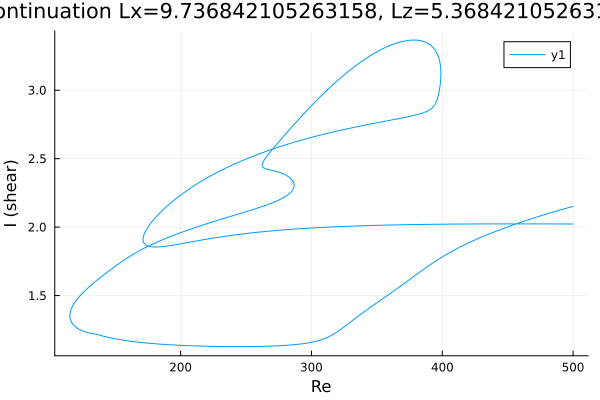

Values plotted in this chart, from the file beside it:
Re, shear
500.0, 2.152
498.9, 2.149
497.5, 2.145
496.1, 2.141
494.7, 2.137
493.2, 2.134
491.8, 2.13
490.4, 2.126
489, 2.122
487.6, 2.118
486.2, 2.114
484.8, 2.11
483.3, 2.106
481.9, 2.102
480.5, 2.098
479.1, 2.094
477.7, 2.09
476.3, 2.086
474.9, 2.081
473.4, 2.077
472, 2.073
470.6, 2.069
469.2, 2.064
467.8, 2.06
466.4, 2.056
465, 2.051
463.5, 2.047
462.1, 2.042
460.7, 2.038
459.3, 2.033
457.9, 2.028
456.5, 2.024
455.1, 2.019
453.6, 2.014
452.2, 2.01
450.8, 2.005
449.4, 2
448, 1.995
446.6, 1.99
445.2, 1.985
443.7, 1.98
442.3, 1.975
440.9, 1.969
439.5, 1.964
438.1, 1.959
436.7, 1.954
435.3, 1.948
433.8, 1.943
432.4, 1.937
431, 1.931
429.6, 1.926
428.2, 1.92
426.8, 1.914
425.4, 1.908
423.9, 1.902
422.5, 1.896
421.1, 1.889
419.7, 1.883
418.3, 1.877
416.9, 1.87
... 1,093 more rows
